Image classification data set "PBC_balanced_notebook" (AslihanINAN/PBCNet-SE-MBConv on GitHub). Class labels (7): basophil, eosinophil, erythroblast, lymphocyte, monocyte, neutrophil, platelet.

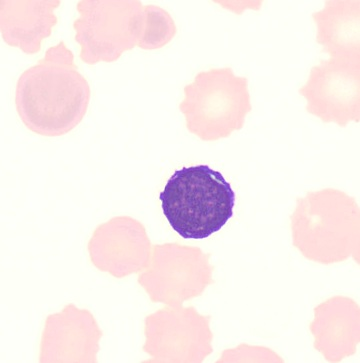
Label: lymphocyte

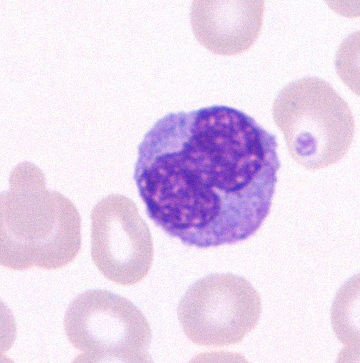
Label: monocyte

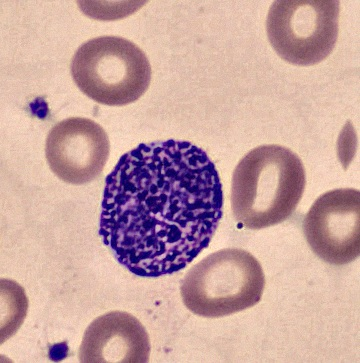
Label: basophil

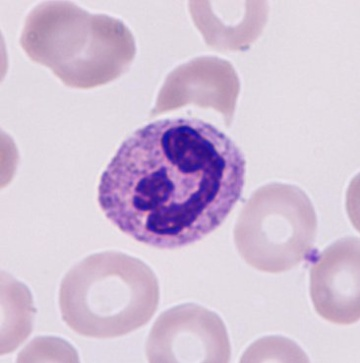
Label: neutrophil

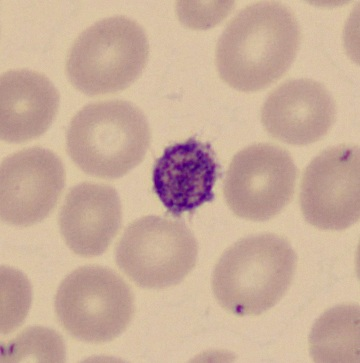
Label: platelet

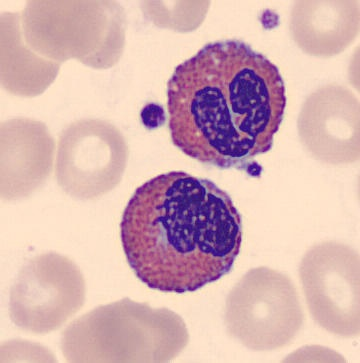
Label: eosinophil
